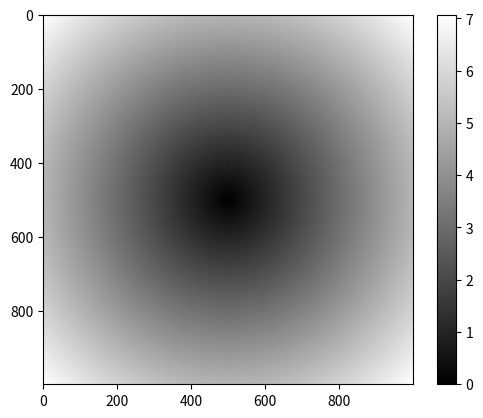
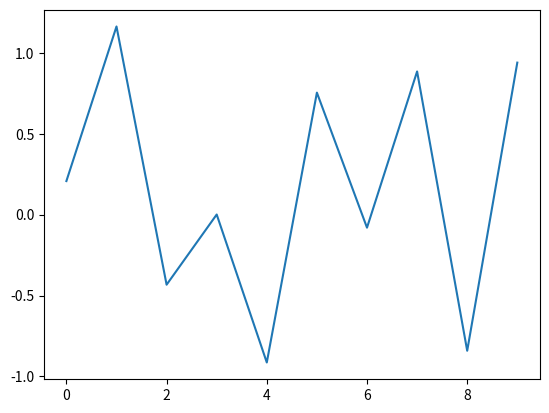

Python code for these plots, in order:
import numpy as np
import matplotlib.pyplot as plt
from numpy.linalg import inv, qr

# numpy chapter (ch04)
# ndarray - all elements have to be the same type

data = [6, 7.5, 8, 0, 1]

arr = np.array(data)

data2 = [[1, 2, 3, 4], [8, 9, 19, 11]]
arr2 = np.array(data2)
# array([1, 2, 3, 4], [8, 9, 19, 11)

# property operations on numpy arrays
dim = arr2.ndim
sh = arr2.shape
ty = arr2.dtype

# numpy array declarations
arr = np.array(data)
zero = np.zeros(2)  # array([0, 0])
zero_mat = np.zeros((2, 2))  # array([0, 0], [0, 0])
empty_3d_mat = np.empty((2, 3, 2))  # can return zeros or unintialized garbage values

# numpy array functions
ar = np.arange(15)  # array([0, 1, 2, ..., 15])

# numpy data types
arr1 = np.array([1, 2, 3, 4])
arr1.dtype  # int64
float_arr1 = arr1.astype(np.float64)

numeric_strings = np.array(['1.25', '-9.6', '42'])
numeric_strings.astype(float)  # array([1.35, -9.6 ...

# vectorization - express batch operations without writing for loops
# arithmetic operations between equal size arrays applies the operation elementwise
arr3 = np.array([[1, 2, 3], [4, 5, 6]])
arr3.astype(np.float64)
multi = arr3 * arr3
minus = arr3 - arr3

# arithmetic operations with scalars propagate the value to each element
div = 1 / arr3

# basic indexing and slicing
# array slices are views on the original array, data is not copied any modifications
# are reflected to the source
arr4 = np.arange(10)
arr_slice = arr4[0:2]
arr_slice[1] = 100
print(arr4) # [  0 100   2   3   4   5   6   7   8   9]
arr_slice_copy = arr4[0:2].copy()

arr2d = np.array([[1, 2, 3], [4, 5, 6], [7, 8, 9]])
arr2d_slice = arr2d[2]  # [7, 8, 9]
arr2d_individual = arr2d[0][2]  # row 0, col 2 -> 3

arr3d = ([[[1, 2, 3], [4, 5, 6]], [[7, 8, 9], [10, 11, 12]]])
arr3d_slice = arr3d[0]  # array([[1, 2, 3], [4 ,5, 6]])

# boolean indexing
names = np.array(['Bob', 'Joe', 'Will', 'Bob', 'Will', 'Joe', 'Joe'])
data = np.random.randn(7, 4)
bob_name = names == 'Bob'  # array([True, False, False, True ...
data_bob_row = data[names == 'Bob']  # returns row 0, 3
data_bob_row_col = data[names == 'Bob', :2]
mask = (names == 'Bob') | (names == 'Will')  # use | and & for opertations on arrays
data[names != 'Joe'] = 7

# fancy indexing - copies data
arr5 = np.empty((8, 4))

for i in range(8):
    arr5[i] = i

rows_jumbled_order = arr5[[4, 3, 0, 6]]
rows_from_end = arr5[[-3, -5, -7]]

arr6 = np.arange(32).reshape((8, 4))
select_row_columns = arr6[[1, 5, 7, 2], [0, 3, 1, 2]]  # this returns a 1d array where each element is (row, col)
select_row_all_columns = arr6[np.ix_([1, 5, 7, 2], [0, 3, 1, 2])]  # returns 2d array where its (row, [0, 3, 1, 2])

# transpose and axis swapping
arr7 = np.arange(15).reshape((3, 5))
arr7_t = arr7.T
dot_product = np.dot(arr7_t, arr7)

# universal functions
# unary ufuncs
arr8 = np.arange(10)
sqr = np.sqrt(arr8)
e = np.exp(arr8)

# binary ufuncs
x = np.random.randn(8)
y = np.random.randn(8)

np.maximum(x, y)  # elementwise maximum

# Data processing using arrays
points = np.arange(-5, 5, 0.01)
xs, ys = np.meshgrid(points, points)
z = np.sqrt(xs ** 2 + ys ** 2)

# plots the result of sqrt(x^2 + y^2)
plt.imshow(z, cmap=plt.cm.gray)
plt.colorbar()

# expressing conditional logic as array operations
xarr = np.array([1.1, 1.2, 1.3, 1.4, 1.5])
yarr = np.array([2.1, 2.2, 2.3, 2.4, 2.5])
cond = np.array([True, False, True, True, False])

# take a value from xarr whenever the corresponding value in cond is true else take from yarr
val = [(x if z else y) for (x, y, z) in zip(xarr, yarr, cond)]

# where - produce a new array of values based on another array
result = np.where(cond, xarr, yarr)
mat = np.random.rand(4, 4)
np.where(mat > 0, 2, -2)

# methods for boolean arrays
arr8 = np.random.randn(100)
positive_values = (arr8 > 0).sum()
bools = np.array([True, False, False, True])
bools.any()  # checks if any of the values in array are true
bools.all()  # check if every value is true


# sorting
arr9 = np.random.randn(8)
arr9.sort()  # sorts the array

# compute quantiles
large_arr = np.random.randn(1000)
large_arr.sort()
five_percent_quantile = large_arr[int(0.05 * len(large_arr))]

# unique returns sorted unique values and set logic
names_again = np.array(['Bob', 'Joe', 'Will', 'Bob', 'Will', 'Joe', 'Joe'])
unique_names = np.unique(names_again)

# Linear algebra
x = np.array([[1., 2., 3.], [4., 5., 6.]])
y = np.array([[6., 23.], [-1, 7], [8, 9]])
x.dot(y)
np.dot(x, y)


x1 = np.random.randn(5, 5)
mat1 = x1.T.dot(x1)
in_mat1 = inv(mat1)
identity_mat = mat1.dot(in_mat1)
q, r = qr(mat1)

# random number generation
samples = np.random.normal(size=(4, 4))  # random numbers from normal distribution
n_x = np.arange(10)
n_y = np.random.normal(size=10)
plt.figure(2)
plt.plot(n_x, n_y)
plt.show()
